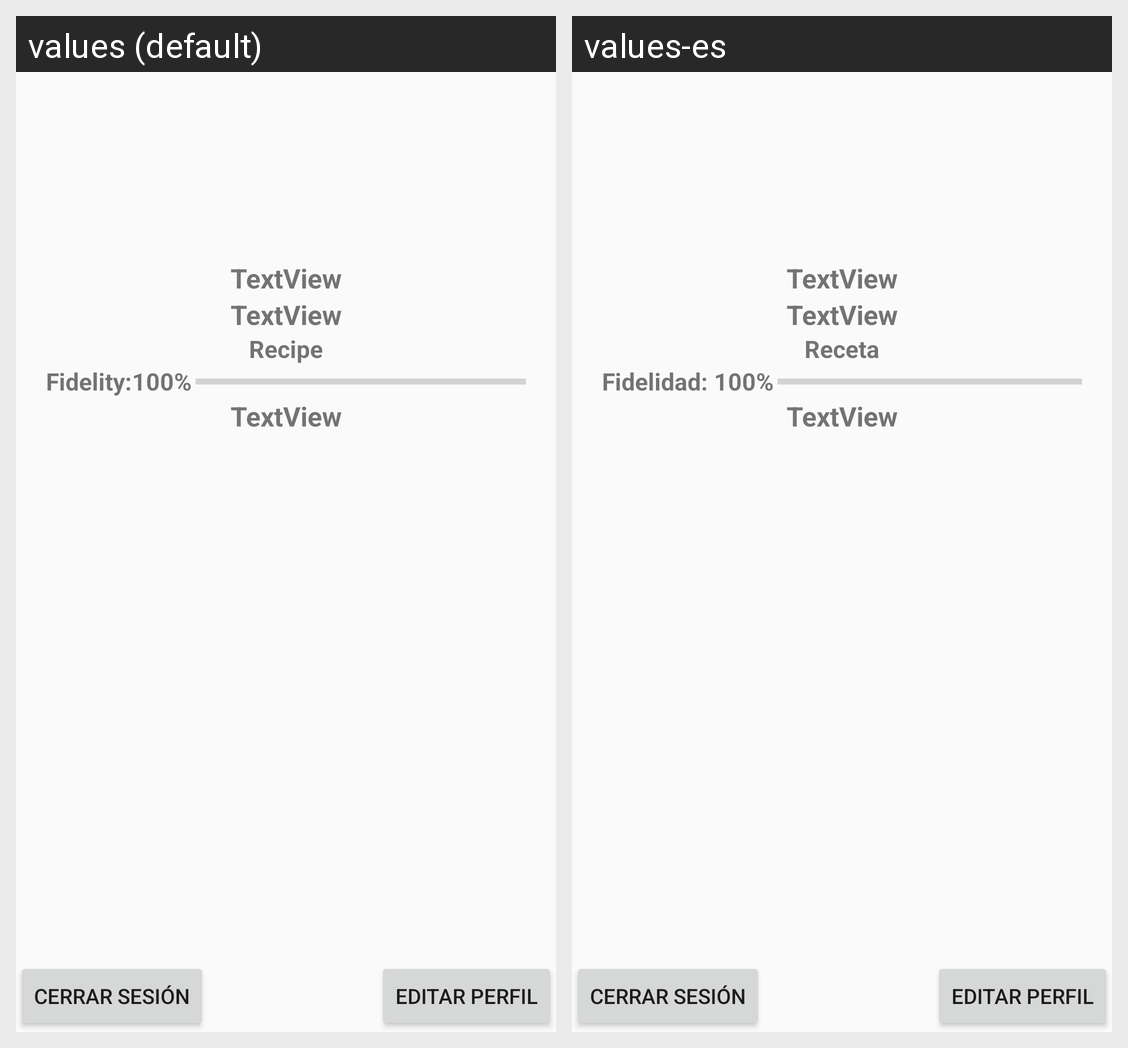

Here is an Android app screen in its default locale and in the app's own translations. Write out the translated-string differences for the strings that appear on this screen.
Android screen res/layout/fragment_profile.xml rendered under 2 locales, left to right: values (default), values-es. Device: Nexus 5 (rendered at 1080×1920; each locale shown at half size, 540×960, under a caption strip naming it); theme AppTheme.
Strings drawn on this screen, with the default value and each locale's value (text and hints the layout hard-codes, and strings that could not be matched under every locale, appear in the picture but are not listed):

user_receipts
  values: Recipe
  values-es: Receta

user_fidelity
  values: Fidelity:
  values-es: Fidelidad:
